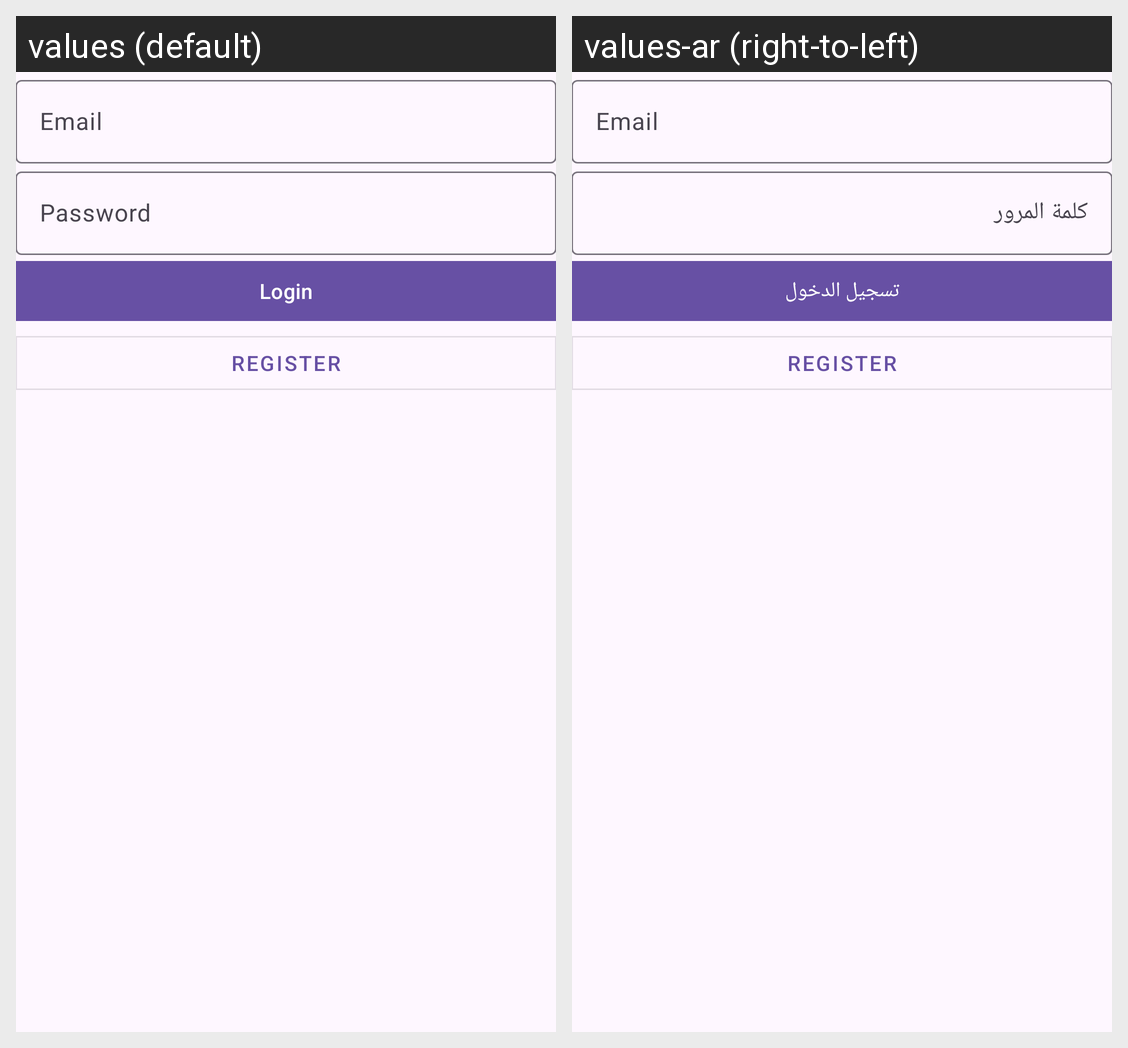

This grid shows one Android layout under two languages. Give, for every string resource on the screen, its name, the default text and each shown locale's text.
Android screen res/layout/activity_login.xml rendered under 2 locales, left to right: values (default), values-ar (right-to-left). Device: Nexus 5 (rendered at 1080×1920; each locale shown at half size, 540×960, under a caption strip naming it); theme Theme.Blogs.
Strings drawn on this screen, with the default value and each locale's value (text and hints the layout hard-codes, and strings that could not be matched under every locale, appear in the picture but are not listed):

password
  values: Password
  values-ar: كلمة المرور

login
  values: Login
  values-ar: تسجيل الدخول
